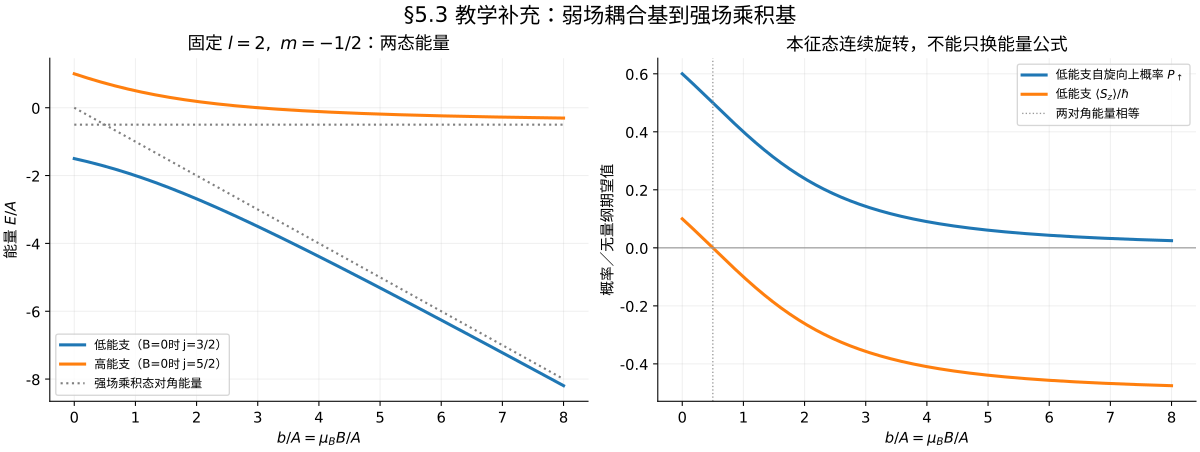

The table this chart was drawn from, first rows:
b/A, E_low/A, E_high/A, P_up_low, Sz_low/hbar
0.0, -1.5, 1.0, 0.6, 0.1
0.02, -1.508, 0.988, 0.5962, 0.09615
0.04, -1.516, 0.9762, 0.5923, 0.09228
0.06, -1.524, 0.9643, 0.5884, 0.0884
0.08, -1.533, 0.9526, 0.5845, 0.0845
0.1, -1.541, 0.941, 0.5806, 0.08058
0.12, -1.549, 0.9294, 0.5767, 0.07665
0.14, -1.558, 0.9179, 0.5727, 0.0727
0.16, -1.566, 0.9065, 0.5687, 0.06874
0.18, -1.575, 0.8952, 0.5648, 0.06477
0.2, -1.584, 0.8839, 0.5608, 0.06078
0.22, -1.593, 0.8727, 0.5568, 0.05678
0.24, -1.602, 0.8616, 0.5528, 0.05278
0.26, -1.611, 0.8506, 0.5488, 0.04876
0.28, -1.62, 0.8397, 0.5447, 0.04473
0.3, -1.629, 0.8288, 0.5407, 0.04069
0.32, -1.638, 0.818, 0.5366, 0.03664
0.34, -1.647, 0.8074, 0.5326, 0.03259
0.36, -1.657, 0.7967, 0.5285, 0.02853
0.38, -1.666, 0.7862, 0.5245, 0.02447
0.4, -1.676, 0.7758, 0.5204, 0.0204
0.42, -1.685, 0.7654, 0.5163, 0.01632
0.44, -1.695, 0.7551, 0.5122, 0.01224
0.46, -1.705, 0.7449, 0.5082, 0.008164
0.48, -1.715, 0.7348, 0.5041, 0.004082
0.5, -1.725, 0.7247, 0.5, 0.0
0.52, -1.735, 0.7148, 0.4959, -0.004082
0.54, -1.745, 0.7049, 0.4918, -0.008164
0.56, -1.755, 0.6951, 0.4878, -0.01224
0.58, -1.765, 0.6854, 0.4837, -0.01632
0.6, -1.776, 0.6758, 0.4796, -0.0204
0.62, -1.786, 0.6662, 0.4755, -0.02447
0.64, -1.797, 0.6567, 0.4715, -0.02853
0.66, -1.807, 0.6474, 0.4674, -0.03259
0.68, -1.818, 0.638, 0.4634, -0.03664
0.7, -1.829, 0.6288, 0.4593, -0.04069
0.72, -1.84, 0.6197, 0.4553, -0.04473
0.74, -1.851, 0.6106, 0.4512, -0.04876
0.76, -1.862, 0.6016, 0.4472, -0.05278
0.78, -1.873, 0.5927, 0.4432, -0.05678
0.8, -1.884, 0.5839, 0.4392, -0.06078
0.82, -1.895, 0.5752, 0.4352, -0.06477
0.84, -1.906, 0.5665, 0.4313, -0.06874
0.86, -1.918, 0.5579, 0.4273, -0.0727
0.88, -1.929, 0.5494, 0.4233, -0.07665
0.9, -1.941, 0.541, 0.4194, -0.08058
0.92, -1.953, 0.5326, 0.4155, -0.0845
0.94, -1.964, 0.5243, 0.4116, -0.0884
0.96, -1.976, 0.5162, 0.4077, -0.09228
0.98, -1.988, 0.508, 0.4038, -0.09615
1.0, -2.0, 0.5, 0.4, -0.1
1.02, -2.012, 0.492, 0.3962, -0.1038
1.04, -2.024, 0.4842, 0.3924, -0.1076
1.06, -2.036, 0.4763, 0.3886, -0.1114
1.08, -2.049, 0.4686, 0.3848, -0.1152
1.1, -2.061, 0.461, 0.381, -0.119
1.12, -2.073, 0.4534, 0.3773, -0.1227
1.14, -2.086, 0.4459, 0.3736, -0.1264
1.16, -2.098, 0.4384, 0.3699, -0.1301
1.18, -2.111, 0.4311, 0.3663, -0.1337
... 341 more rows
